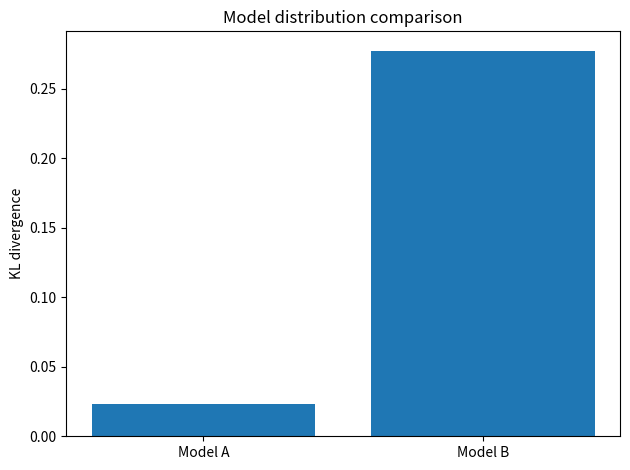

Here is the Python script that generated this plot:
import numpy as np
from scipy.stats import entropy
import matplotlib.pyplot as plt
p=np.array([.5,.3,.2]); H_scipy=entropy(p,base=2); H_manual=-np.sum(p*np.log2(p))
actual=np.array([0,0,1]); q1=np.array([.2,.3,.5]);q2=np.array([.1,.1,.8])
ce1=-np.sum(actual*np.log(q1));ce2=-np.sum(actual*np.log(q2))
P=np.array([.6,.3,.1]);A=np.array([.5,.4,.1]);B=np.array([.3,.3,.4])
klA=entropy(P,A);klB=entropy(P,B)
print(f"Weather entropy SciPy={H_scipy:.4f} bits; manual={H_manual:.4f}")
print(f"Cross entropy original={ce1:.4f}; improved={ce2:.4f}")
print(f"KL(P||A)={klA:.4f}; KL(P||B)={klB:.4f}; closer model={'A' if klA<klB else 'B'}")
plt.bar(["Model A","Model B"],[klA,klB]);plt.ylabel("KL divergence");plt.title("Model distribution comparison");plt.tight_layout();plt.savefig("kl_comparison.png")
